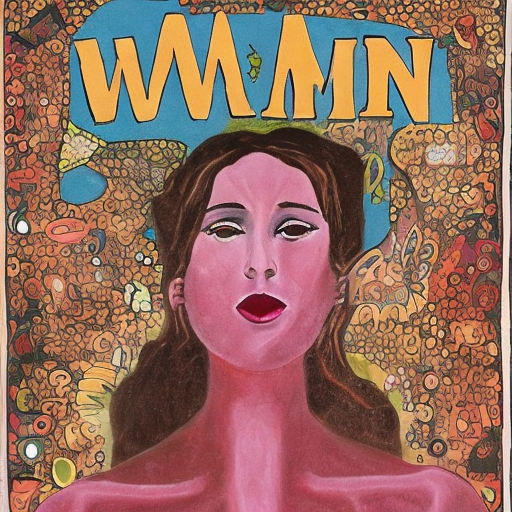
Generation parameters embedded in this image by AUTOMATIC1111 Stable Diffusion web UI or a fork of it (Forge, ...) (PNG 'parameters' text chunk):
woman
Steps: 50, Sampler: DDIM, CFG scale: 7, Seed: 4284228478, Size: 512x512, Model hash: 81761151, Batch size: 5, Batch pos: 4